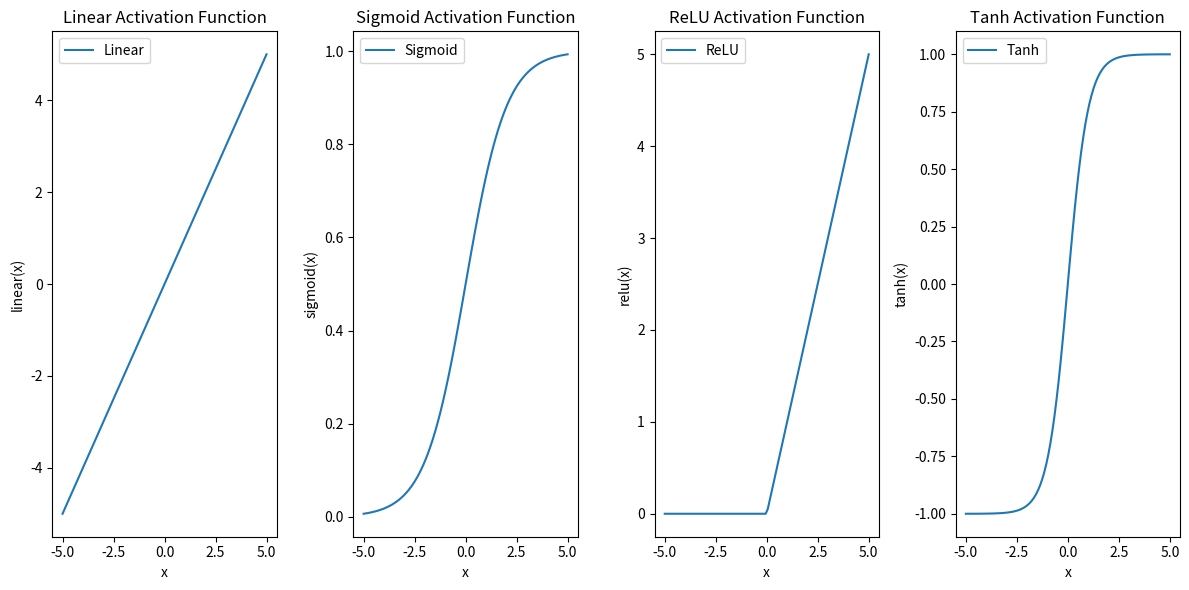

Generate this figure with matplotlib:
import numpy as np
import matplotlib.pyplot as plt

def linear(x):
    return x

def sigmoid(x):
    return 1 / (1 + np.exp(-x))

def relu(x):
    return np.maximum(0, x)

def tanh(x):
    return np.tanh(x)

# def softmax(x):
#     exp_values = np.exp(x - np.max(x, axis=0))
#     return exp_values / np.sum(exp_values, axis=0)

# Generate data
x = np.linspace(-5, 5, 100)

# Compute activation functions
y_sigmoid = sigmoid(x)
y_relu = relu(x)
y_tanh = tanh(x)
y_lin = linear(x)

# Plot the activation functions
plt.figure(figsize=(12, 6))

plt.subplot(1, 4, 1)
plt.plot(x, y_lin, label='Linear')
plt.title('Linear Activation Function')
plt.xlabel('x')
plt.ylabel('linear(x)')
plt.legend()

plt.subplot(1, 4, 2)
plt.plot(x, y_sigmoid, label='Sigmoid')
plt.title('Sigmoid Activation Function')
plt.xlabel('x')
plt.ylabel('sigmoid(x)')
plt.legend()

plt.subplot(1, 4, 3)
plt.plot(x, y_relu, label='ReLU')
plt.title('ReLU Activation Function')
plt.xlabel('x')
plt.ylabel('relu(x)')
plt.legend()

plt.subplot(1, 4, 4)
plt.plot(x, y_tanh, label='Tanh')
plt.title('Tanh Activation Function')
plt.xlabel('x')
plt.ylabel('tanh(x)')
plt.legend()

plt.tight_layout()
plt.show()